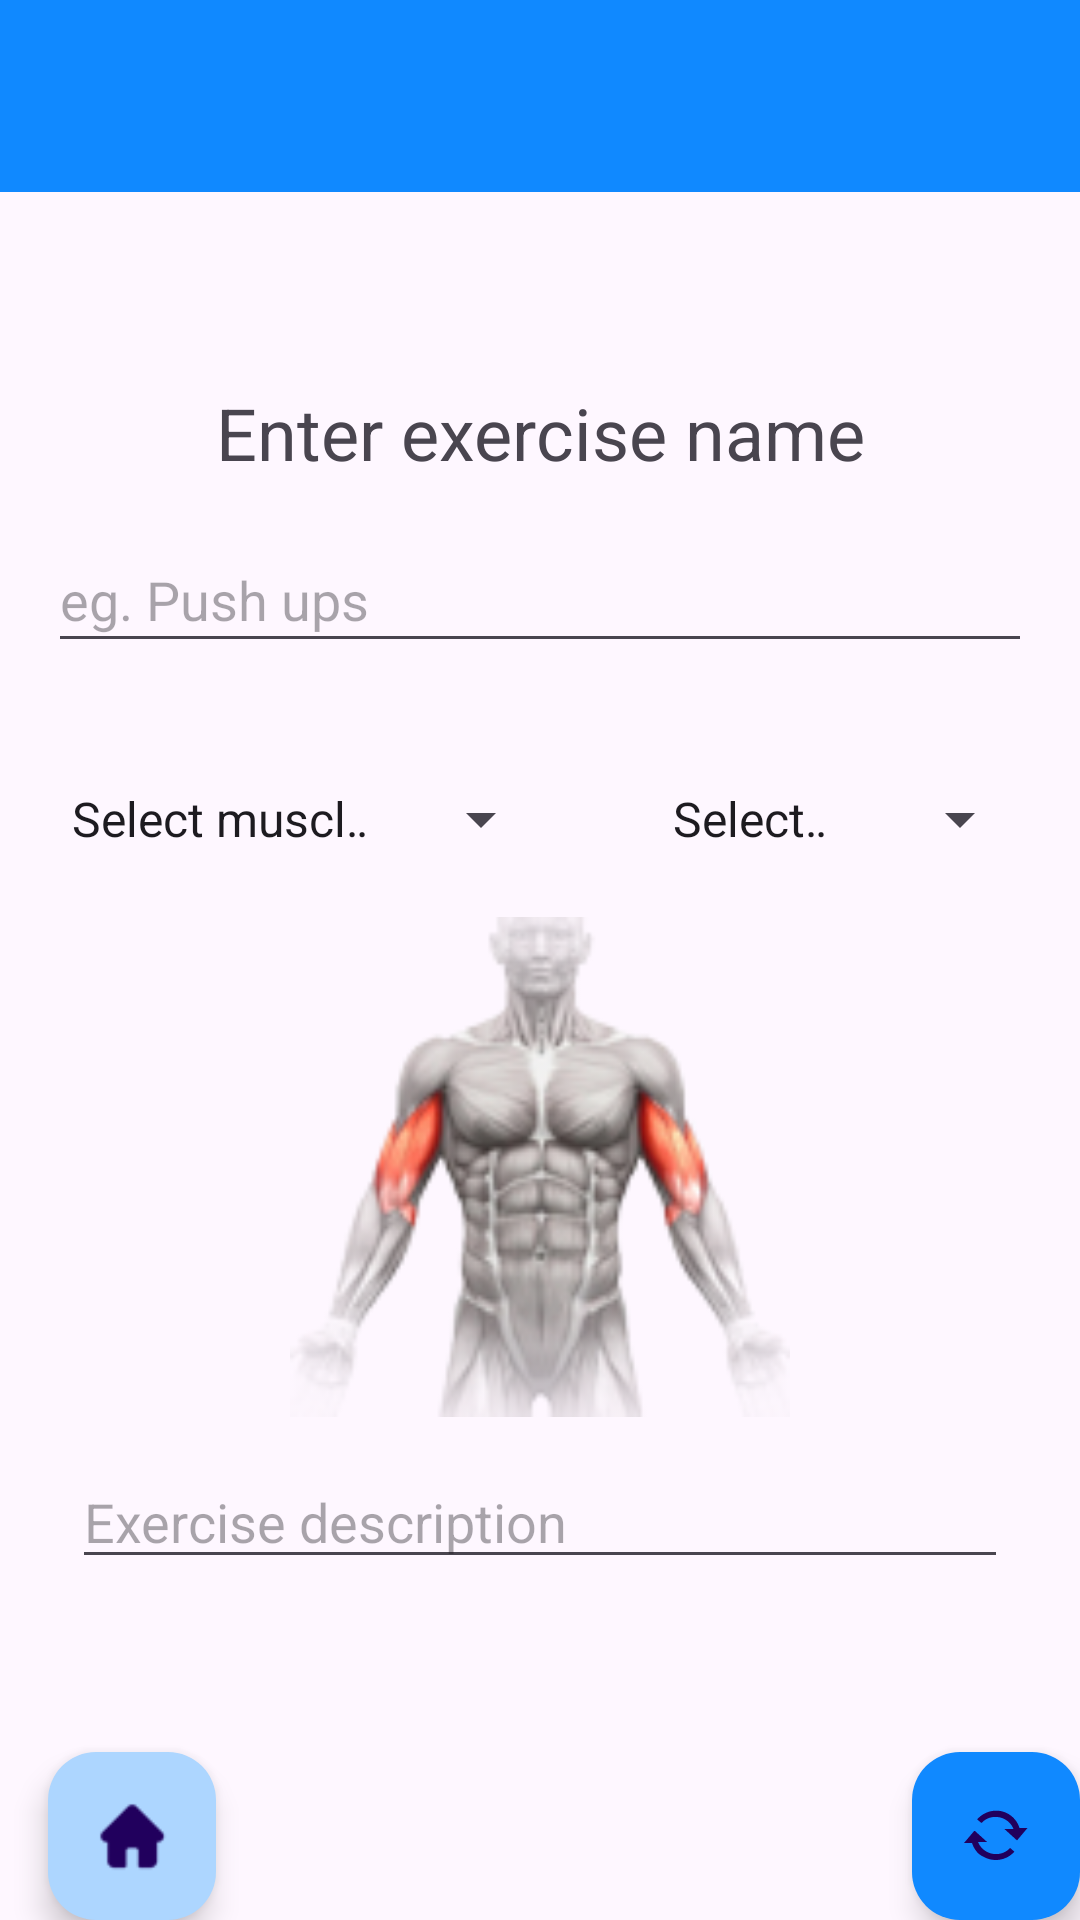

Android layout source for this screen:
<!-- AndroidManifest.xml: application theme Theme.GymBuddy -->
<!-- res/layout/activity_add_exercise.xml -->
<?xml version="1.0" encoding="utf-8"?>
<androidx.coordinatorlayout.widget.CoordinatorLayout xmlns:android="http://schemas.android.com/apk/res/android"
    xmlns:app="http://schemas.android.com/apk/res-auto"
    xmlns:tools="http://schemas.android.com/tools"
    android:layout_width="match_parent"
    android:layout_height="match_parent"
    tools:context=".AddExercise">

    <com.google.android.material.appbar.AppBarLayout
        android:layout_width="match_parent"
        android:layout_height="wrap_content"
        android:theme="@style/Theme.GymBuddy.AppBarOverlay">

        <androidx.appcompat.widget.Toolbar
            android:id="@+id/toolbar"
            android:layout_width="match_parent"
            android:layout_height="?attr/actionBarSize"
            android:background="@color/mp_blue"
            app:popupTheme="@style/Theme.GymBuddy.PopupOverlay" />

    </com.google.android.material.appbar.AppBarLayout>

    <include layout="@layout/content_add_exercise" />

    <com.google.android.material.floatingactionbutton.FloatingActionButton
        android:id="@+id/addExercise"
        android:layout_width="wrap_content"
        android:layout_height="wrap_content"
        android:layout_gravity="bottom|end"
        android:layout_margin="@dimen/fab_margin"
        android:contentDescription="@string/title_activity_add_exercise"
        app:backgroundTint="@color/mp_blue"
        app:srcCompat="@android:drawable/stat_notify_sync" />

    <include layout="@layout/home_button"></include>

</androidx.coordinatorlayout.widget.CoordinatorLayout>
<!-- res/layout/content_add_exercise.xml (included above) -->
<?xml version="1.0" encoding="utf-8"?>
<androidx.constraintlayout.widget.ConstraintLayout xmlns:android="http://schemas.android.com/apk/res/android"
    xmlns:app="http://schemas.android.com/apk/res-auto"
    xmlns:tools="http://schemas.android.com/tools"
    android:layout_width="match_parent"
    android:layout_height="match_parent"
    app:layout_behavior="@string/appbar_scrolling_view_behavior">

    <TextView
        android:id="@+id/enterExer"
        android:layout_width="match_parent"
        android:layout_height="32dp"
        android:layout_marginStart="16dp"
        android:layout_marginLeft="16dp"
        android:layout_marginTop="64dp"
        android:layout_marginEnd="16dp"
        android:layout_marginRight="16dp"
        android:layout_marginBottom="16dp"
        android:contentDescription="@string/enterExer"
        android:gravity="center"
        android:text="@string/enterExer"
        android:textSize="24sp"
        app:layout_constraintBottom_toTopOf="@+id/exercise_name"
        app:layout_constraintEnd_toEndOf="parent"
        app:layout_constraintStart_toStartOf="parent"
        app:layout_constraintTop_toTopOf="parent" />

    <EditText
        android:id="@+id/exercise_name"
        android:layout_width="match_parent"
        android:layout_height="45dp"
        android:layout_marginStart="16dp"
        android:layout_marginLeft="16dp"
        android:layout_marginTop="16dp"
        android:layout_marginEnd="16dp"
        android:layout_marginRight="16dp"
        android:layout_marginBottom="16dp"
        android:ems="10"
        android:hint="@string/example_exercise"
        android:inputType="textPersonName"
        app:layout_constraintEnd_toEndOf="parent"
        app:layout_constraintHorizontal_bias="1.0"
        app:layout_constraintStart_toStartOf="parent"
        app:layout_constraintTop_toBottomOf="@id/enterExer"
        app:layout_constraintVertical_bias="0.0" />


    <TableRow
        android:id="@+id/tableRow"
        android:layout_width="match_parent"
        android:layout_height="wrap_content"
        android:layout_marginTop="24dp"
        android:gravity="center_horizontal"
        app:layout_constraintTop_toBottomOf="@+id/exercise_name"
        tools:layout_editor_absoluteX="-72dp">

        <Spinner
            android:id="@+id/select_group"
            android:layout_width="wrap_content"
            android:layout_height="24dp"
            android:layout_margin="16dp"

            android:layout_weight="1"
            android:entries="@array/muscle_groups"
            android:textSize="18sp" />

        <Spinner
            android:id="@+id/select_secontary_group"
            android:layout_width="wrap_content"
            android:layout_height="24dp"
            android:layout_margin="16dp"

            android:layout_weight="2"
            android:entries="@array/muscle_groups"
            android:textSize="18sp" />

    </TableRow>

    <ImageView
        android:id="@+id/demoMuscleView"
        android:layout_width="wrap_content"
        android:layout_height="wrap_content"
        android:layout_marginTop="24dp"
        android:contentDescription="@string/muscle_group_demo"
        android:scaleX="1.3"
        android:scaleY="1.3"
        android:src="@drawable/biceps"
        app:layout_constraintEnd_toEndOf="@+id/tableRow"
        app:layout_constraintStart_toStartOf="parent"
        app:layout_constraintTop_toBottomOf="@+id/tableRow" />

    <EditText
        android:id="@+id/exerciseDescriptionInput"
        android:layout_width="0dp"
        android:layout_height="wrap_content"
        android:layout_marginStart="24dp"
        android:layout_marginLeft="24dp"
        android:layout_marginTop="32dp"
        android:layout_marginEnd="24dp"
        android:layout_marginRight="24dp"
        android:contentDescription="@string/exersise_description"
        android:ems="10"
        android:hint="@string/exersise_description"
        android:inputType="text"
        app:layout_constraintEnd_toEndOf="parent"
        app:layout_constraintStart_toStartOf="parent"
        app:layout_constraintTop_toBottomOf="@+id/demoMuscleView" />


</androidx.constraintlayout.widget.ConstraintLayout>
<!-- res/layout/home_button.xml (included above) -->
<?xml version="1.0" encoding="utf-8"?>
<androidx.constraintlayout.widget.ConstraintLayout xmlns:android="http://schemas.android.com/apk/res/android"
    xmlns:tools="http://schemas.android.com/tools"
    android:layout_width="match_parent"
    android:layout_height="match_parent"
    xmlns:app="http://schemas.android.com/apk/res-auto">

    <com.google.android.material.floatingactionbutton.FloatingActionButton
        android:id="@+id/home_button"
        android:layout_width="wrap_content"
        android:layout_height="wrap_content"
        android:layout_gravity="bottom|start"
        android:layout_margin="@dimen/fab_margin"
        android:layout_marginStart="16dp"
        android:layout_marginLeft="16dp"
        android:contentDescription="@string/title_activity_add_entry"
        app:backgroundTint="@color/light_blue_bg"
        app:layout_constraintBottom_toBottomOf="parent"
        app:layout_constraintStart_toStartOf="parent"
        app:srcCompat="@drawable/homeblue" />

</androidx.constraintlayout.widget.ConstraintLayout>
<!-- resources referenced by this layout -->
<resources>
  <string-array name="muscle_groups">
          <item>Select muscle group</item>
          <item>Chest</item>
          <item>Back</item>
          <item>Shoulders</item>
          <item>Arms</item>
          <item>Abs</item>
          <item>Legs</item>
          <item>Aerobic</item>
      </string-array>
  <color name="light_blue_bg">#ADD6FF</color>
  <color name="mp_blue">#1089FF</color>
  <!-- drawable biceps: png bitmap (drawable, 25816 bytes) -->
  <!-- drawable homeblue: png bitmap (drawable, 1755 bytes) -->
  <string name="enterExer">Enter exercise name</string>
  <string name="example_exercise">eg. Push ups</string>
  <string name="exersise_description">Exercise description</string>
  <string name="muscle_group_demo">Muscle Group Demo</string>
  <string name="title_activity_add_entry">Add Entry</string>
  <string name="title_activity_add_exercise">AddExercise</string>
  <style name="Theme.GymBuddy.AppBarOverlay" parent="ThemeOverlay.AppCompat.Dark.ActionBar">
          <item name="windowActionBar">false</item>
          <item name="windowNoTitle">true</item>
      </style>
  <style name="Theme.GymBuddy.PopupOverlay" parent="ThemeOverlay.AppCompat.Light" />
  <style name="Theme.GymBuddy" parent="Theme.MaterialComponents.DayNight.DarkActionBar">
          
          <item name="colorPrimary">@color/mp_blue</item>
          <item name="colorPrimaryVariant">@color/mp_blue</item>
          <item name="colorOnPrimary">@color/white</item>
          
          <item name="colorSecondary">@color/mp_navy</item>
          <item name="colorSecondaryVariant">@color/mp_navy</item>
          <item name="colorOnSecondary">@color/black</item>
          
          <item name="android:statusBarColor" tools:targetApi="l">@color/mp_navy</item>
          
      </style>
  <color name="white">#FFFFFFFF</color>
  <color name="mp_navy">#23374D</color>
  <color name="black">#FF000000</color>
</resources>
